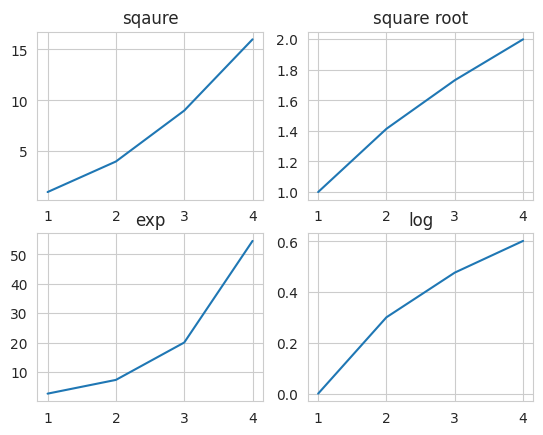

This figure's Python source:
'''
Created on Jul. 30, 2020

[redacted]
'''
import matplotlib.pyplot as plt
import seaborn as sb
import numpy as np

sb.set_style("whitegrid")

fig, a = plt.subplots(2, 2)

x = np.arange(1, 5)

a[0][0].plot(x, x*x)
a[0][0].set_title('sqaure')

a[0][1].plot(x, np.sqrt(x))
a[0][1].set_title('square root')

a[1][0].plot(x, np.exp(x))
a[1][0].set_title('exp')

a[1][1].plot(x, np.log10(x))
a[1][1].set_title('log')


plt.show()